Labelled photos from "cats_and_dogs", an image-classification folder in Parthraj-Mori/CNN_deep. The possible labels are: cat, dog.

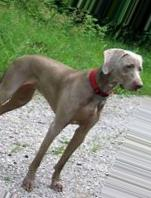
Label: dog

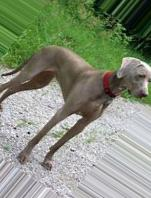
Label: dog

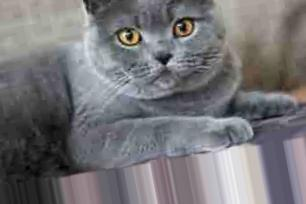
Label: cat

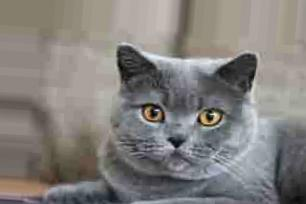
Label: cat

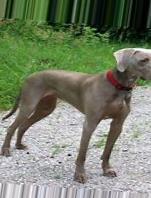
Label: dog

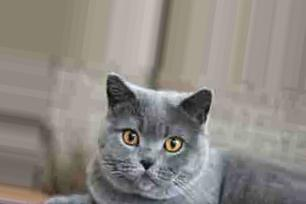
Label: cat
